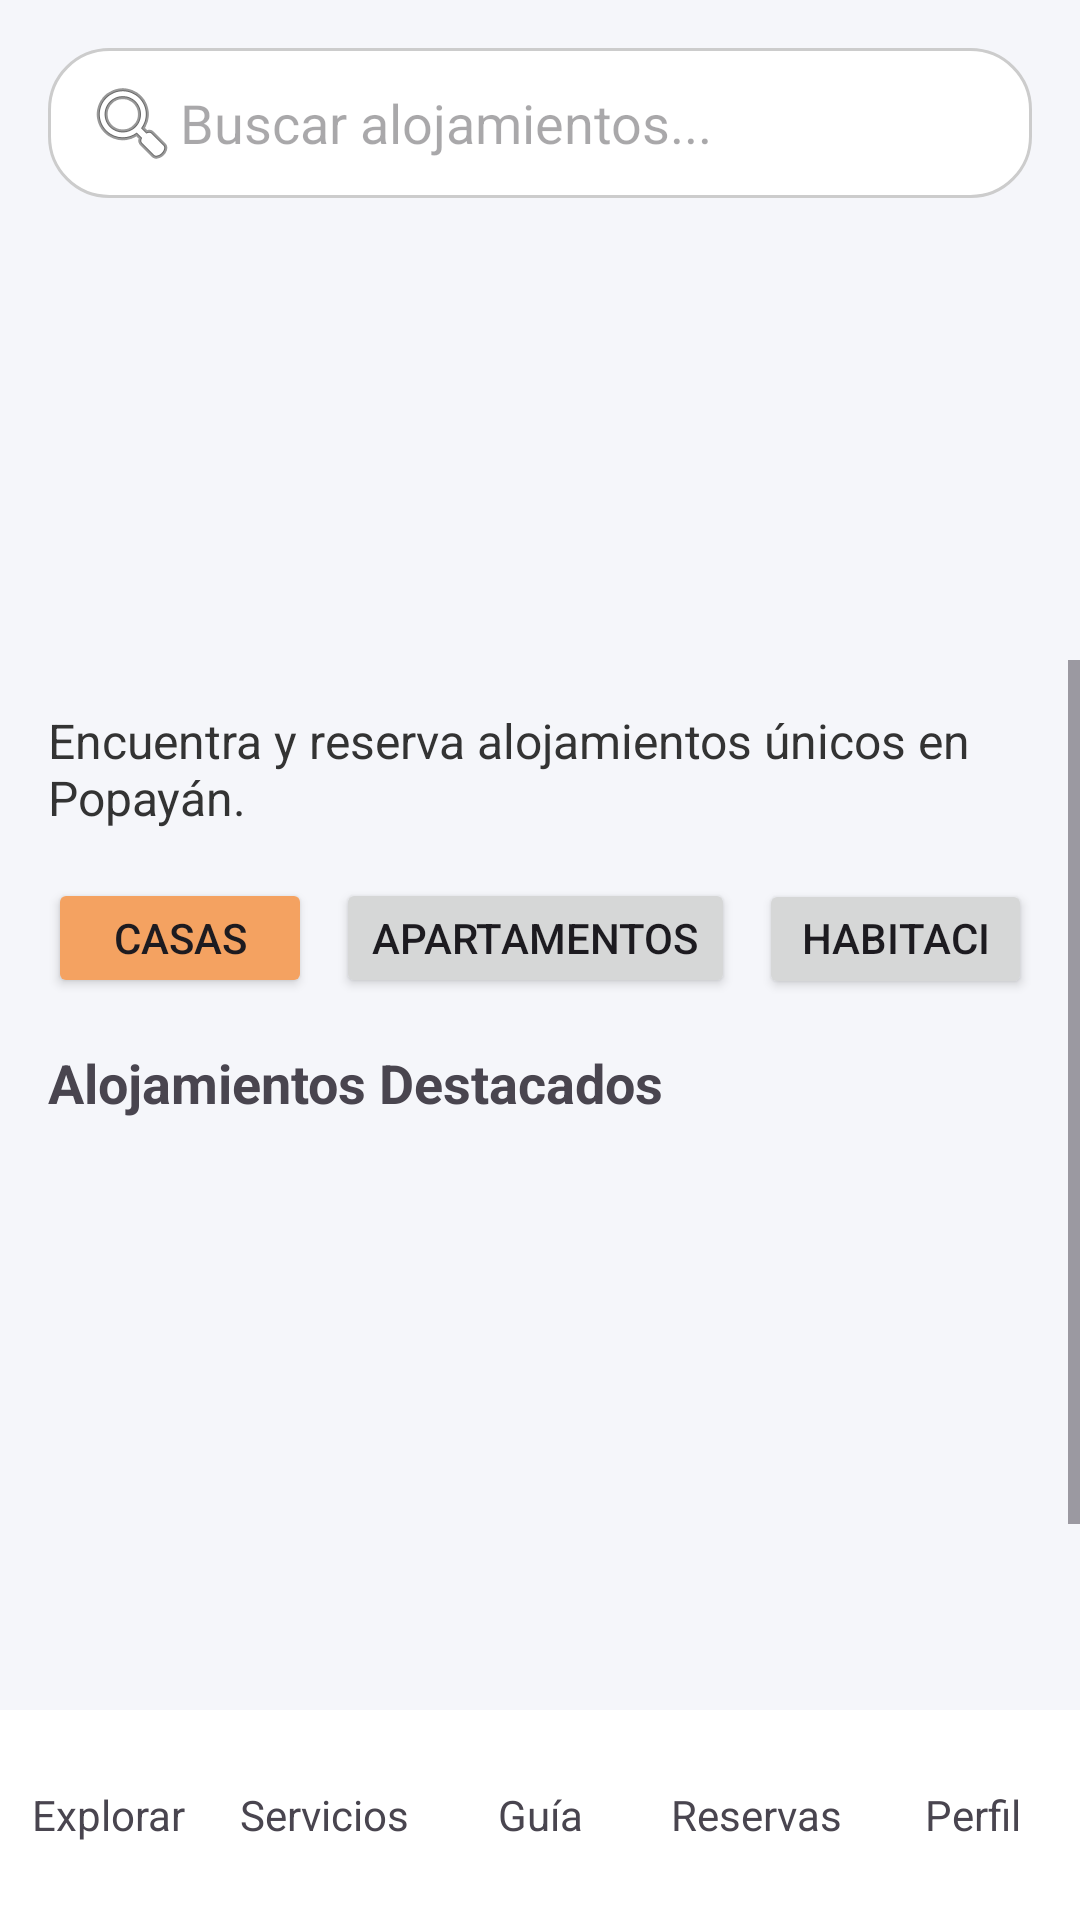

The Android layout XML behind this screen, and the referenced resources:
<!-- AndroidManifest.xml: application theme Theme.Material3.DayNight.NoActionBar -->
<!-- res/layout/activity_main.xml -->
<?xml version="1.0" encoding="utf-8"?>
<androidx.constraintlayout.widget.ConstraintLayout
    xmlns:android="http://schemas.android.com/apk/res/android"
    xmlns:app="http://schemas.android.com/apk/res-auto"
    android:layout_width="match_parent"
    android:layout_height="match_parent"
    android:background="#F5F6FA">

    
    <ImageView
        android:id="@+id/headerImage"
        android:layout_width="0dp"
        android:layout_height="220dp"
        android:src="@drawable/splash_bg"
        android:scaleType="centerCrop"
        android:contentDescription="header"
        app:layout_constraintTop_toTopOf="parent"
        app:layout_constraintStart_toStartOf="parent"
        app:layout_constraintEnd_toEndOf="parent"/>

    
    <EditText
        android:id="@+id/searchBox"
        android:layout_width="0dp"
        android:layout_height="50dp"
        android:hint="Buscar alojamientos..."
        android:background="@drawable/bg_input"
        android:padding="12dp"
        android:drawableStart="@android:drawable/ic_menu_search"
        android:layout_margin="16dp"
        app:layout_constraintTop_toTopOf="@id/headerImage"
        app:layout_constraintStart_toStartOf="parent"
        app:layout_constraintEnd_toEndOf="parent"/>

    
    <ScrollView
        android:layout_width="0dp"
        android:layout_height="0dp"
        app:layout_constraintTop_toBottomOf="@id/headerImage"
        app:layout_constraintBottom_toTopOf="@id/bottomNav"
        app:layout_constraintStart_toStartOf="parent"
        app:layout_constraintEnd_toEndOf="parent">

        <LinearLayout
            android:layout_width="match_parent"
            android:layout_height="wrap_content"
            android:orientation="vertical"
            android:padding="16dp">

            
            <TextView
                android:layout_width="match_parent"
                android:layout_height="wrap_content"
                android:text="Encuentra y reserva alojamientos únicos en Popayán."
                android:textSize="16sp"
                android:textColor="#333"
                android:layout_marginBottom="16dp"/>

            
            <LinearLayout
                android:layout_width="match_parent"
                android:layout_height="wrap_content"
                android:orientation="horizontal">

                <Button
                    android:layout_width="wrap_content"
                    android:layout_height="40dp"
                    android:text="Casas"
                    android:backgroundTint="#F4A261"/>

                <Button
                    android:layout_width="wrap_content"
                    android:layout_height="40dp"
                    android:text="Apartamentos"
                    android:layout_marginStart="8dp"/>

                <Button
                    android:layout_width="wrap_content"
                    android:layout_height="40dp"
                    android:text="Habitaciones"
                    android:layout_marginStart="8dp"/>

            </LinearLayout>

            
            <TextView
                android:layout_width="match_parent"
                android:layout_height="wrap_content"
                android:text="Alojamientos Destacados"
                android:textStyle="bold"
                android:textSize="18sp"
                android:layout_marginTop="16dp"/>

            <androidx.recyclerview.widget.RecyclerView
                android:id="@+id/recyclerDestacados"
                android:layout_width="match_parent"
                android:layout_height="200dp"
                android:layout_marginTop="8dp"/>

            
            <TextView
                android:layout_width="match_parent"
                android:layout_height="wrap_content"
                android:text="Promociones de esta semana"
                android:textStyle="bold"
                android:textSize="18sp"
                android:layout_marginTop="16dp"/>

            <androidx.recyclerview.widget.RecyclerView
                android:id="@+id/recyclerPromos"
                android:layout_width="match_parent"
                android:layout_height="wrap_content"
                android:layout_marginTop="8dp"/>

        </LinearLayout>

    </ScrollView>

    
    <LinearLayout
        android:id="@+id/bottomNav"
        android:layout_width="0dp"
        android:layout_height="70dp"
        android:background="#FFFFFF"
        android:orientation="horizontal"
        android:weightSum="5"
        app:layout_constraintBottom_toBottomOf="parent"
        app:layout_constraintStart_toStartOf="parent"
        app:layout_constraintEnd_toEndOf="parent">

        <TextView
            android:layout_width="0dp"
            android:layout_height="match_parent"
            android:layout_weight="1"
            android:gravity="center"
            android:text="Explorar"/>

        <TextView
            android:layout_width="0dp"
            android:layout_height="match_parent"
            android:layout_weight="1"
            android:gravity="center"
            android:text="Servicios"/>

        <TextView
            android:layout_width="0dp"
            android:layout_height="match_parent"
            android:layout_weight="1"
            android:gravity="center"
            android:text="Guía"/>

        <TextView
            android:layout_width="0dp"
            android:layout_height="match_parent"
            android:layout_weight="1"
            android:gravity="center"
            android:text="Reservas"/>

        <TextView
            android:layout_width="0dp"
            android:layout_height="match_parent"
            android:layout_weight="1"
            android:gravity="center"
            android:text="Perfil"/>

    </LinearLayout>

</androidx.constraintlayout.widget.ConstraintLayout>
<!-- resources referenced by this layout -->
<resources>
  <!-- drawable bg_input (drawable) -->
  <shape xmlns:android="http://schemas.android.com/apk/res/android">
      <solid android:color="#FFFFFF"/>
      <stroke android:width="1dp" android:color="#CCCCCC"/>
      <corners android:radius="20dp"/>
  </shape>
</resources>
